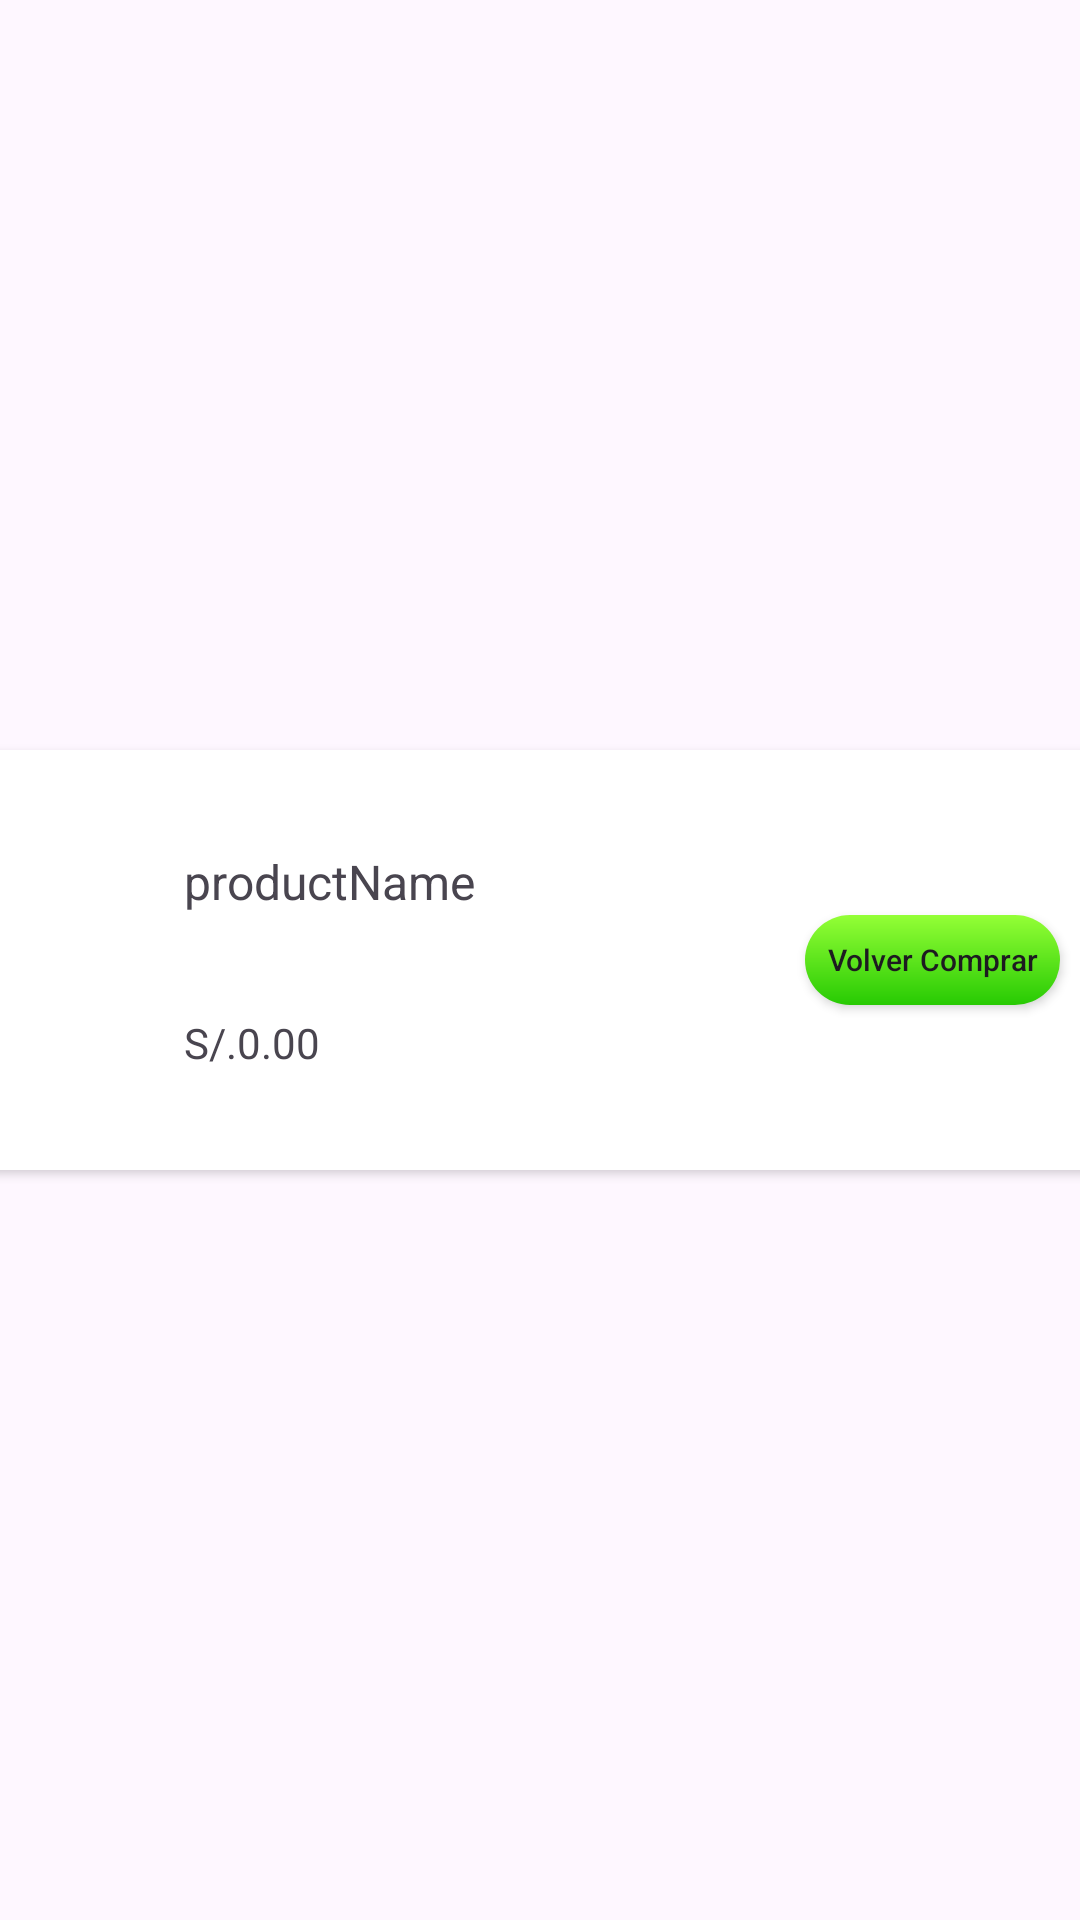

Here is an Android app screen rendered from its layout file. Give the layout XML and the strings, colors and styles it references.
<!-- AndroidManifest.xml: application theme Theme.DTPCKase -->
<!-- res/layout/buy_again_item.xml -->
<?xml version="1.0" encoding="utf-8"?>
<androidx.constraintlayout.widget.ConstraintLayout xmlns:android="http://schemas.android.com/apk/res/android"
    xmlns:app="http://schemas.android.com/apk/res-auto"
    xmlns:tools="http://schemas.android.com/tools"
    android:layout_width="match_parent"
    android:layout_height="wrap_content">

    <androidx.cardview.widget.CardView
        android:id="@+id/cardView2"
        android:layout_width="410dp"
        android:layout_height="140dp"

        android:layout_marginStart="8dp"
        android:layout_marginTop="8dp"
        android:layout_marginEnd="8dp"
        android:layout_marginBottom="8dp"
        app:cardCornerRadius="15dp"
        app:layout_constraintBottom_toBottomOf="parent"
        app:layout_constraintEnd_toEndOf="parent"
        app:layout_constraintStart_toStartOf="parent"
        app:layout_constraintTop_toTopOf="parent">

        <androidx.constraintlayout.widget.ConstraintLayout
            android:layout_width="match_parent"
            android:layout_height="match_parent">

            <ImageView
                android:id="@+id/buyAgainProductImage"
                android:layout_width="62dp"
                android:layout_height="100dp"
                android:layout_marginStart="8dp"
                android:layout_marginTop="8dp"
                android:layout_marginBottom="8dp"
                android:src="@drawable/xxsdadq"
                app:layout_constraintBottom_toBottomOf="parent"
                app:layout_constraintStart_toStartOf="parent"
                app:layout_constraintTop_toTopOf="parent" />

            <TextView
                android:id="@+id/buyAgainProductName"
                android:layout_width="wrap_content"
                android:layout_height="wrap_content"
                android:layout_marginStart="16dp"
                android:text="productName"
                android:textSize="16sp"
                app:layout_constraintBottom_toTopOf="@+id/buyAgainProductPrice"
                app:layout_constraintStart_toEndOf="@+id/buyAgainProductImage"
                app:layout_constraintTop_toTopOf="parent" />

            <TextView
                android:id="@+id/buyAgainProductPrice"
                android:layout_width="wrap_content"
                android:layout_height="wrap_content"
                android:text="S/.0.00"
                app:layout_constraintBottom_toBottomOf="parent"
                app:layout_constraintStart_toStartOf="@+id/buyAgainProductName"
                app:layout_constraintTop_toBottomOf="@+id/buyAgainProductName" />

            <androidx.appcompat.widget.AppCompatButton
                android:id="@+id/buyAgainProductButton"
                android:layout_width="85dp"
                android:layout_height="30dp"
                android:layout_marginEnd="32dp"
                android:background="@drawable/addtocartshape"
                android:text="Volver Comprar"
                android:textAllCaps="false"
                android:textSize="10sp"
                app:layout_constraintBottom_toBottomOf="parent"
                app:layout_constraintEnd_toEndOf="parent"

                app:layout_constraintTop_toTopOf="parent" />
        </androidx.constraintlayout.widget.ConstraintLayout>

    </androidx.cardview.widget.CardView>
</androidx.constraintlayout.widget.ConstraintLayout>
<!-- resources referenced by this layout -->
<resources>
  <!-- drawable addtocartshape (drawable) -->
  <?xml version="1.0" encoding="utf-8"?>
  <shape xmlns:android="http://schemas.android.com/apk/res/android">
  <corners android:radius="15dp"/>
      <gradient android:angle="-45" android:startColor="#94FF36" android:endColor="@color/button_cart" />"
  
  
  </shape>
  <style name="Theme.DTPCKase" parent="Base.Theme.DTPCKase" />
  <color name="button_cart">#27CA03</color>
  <style name="Base.Theme.DTPCKase" parent="Theme.Material3.DayNight.NoActionBar">
          
          
      </style>
</resources>
